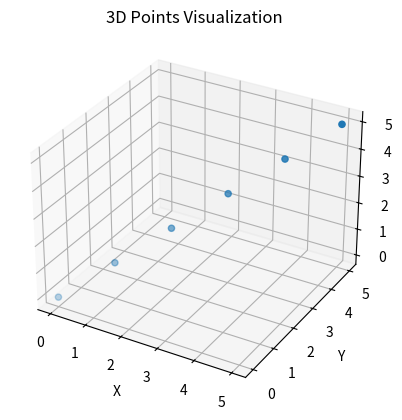

Reproduce this figure in Python.
import numpy as np
import matplotlib.pyplot as plt
from mpl_toolkits.mplot3d import Axes3D


def plot_3d_points(x, y, z):
    # Create a 3D figure
    fig = plt.figure()
    ax = fig.add_subplot(111, projection='3d')

    # Plot the 3D points
    ax.scatter(x, y, z)

    # Set labels and title
    ax.set_xlabel('X')
    ax.set_ylabel('Y')
    ax.set_zlabel('Z')
    ax.set_title('3D Points Visualization')

    # Show the plot
    plt.show()

if __name__ == '__main__':
    # Define the 3D points
    x = np.array([0, 1, 2, 3, 4, 5])
    y = np.array([0, 1, 2, 3, 4, 5])
    z = np.array([0, 1, 2, 3, 4, 5])

    # Plot the 3D points
    plot_3d_points(x, y, z)